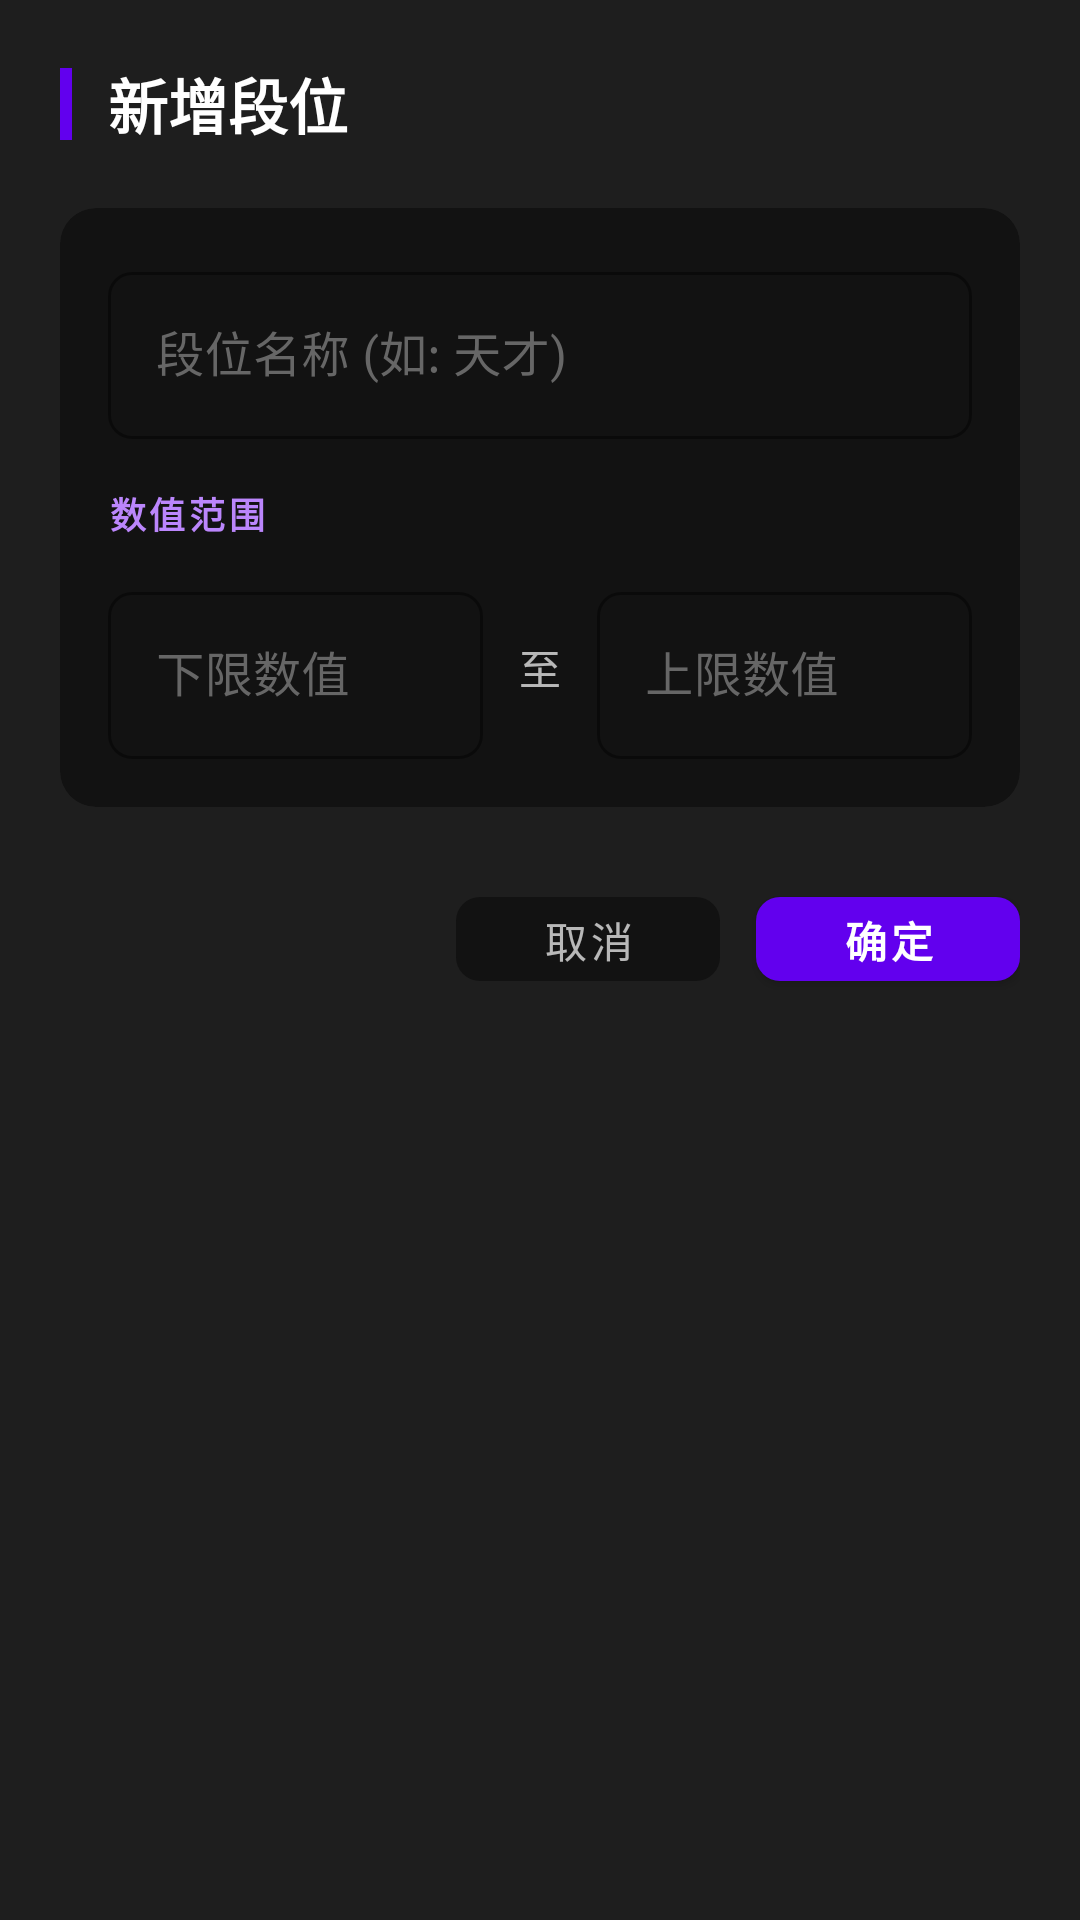

Produce the Android XML layout that renders to this screen, including the resource entries it uses.
<!-- AndroidManifest.xml: application theme Theme.LifeGame -->
<!-- res/layout/dialog_add_rank.xml -->
<?xml version="1.0" encoding="utf-8"?>
<androidx.core.widget.NestedScrollView xmlns:android="http://schemas.android.com/apk/res/android"
    xmlns:app="http://schemas.android.com/apk/res-auto"
    android:layout_width="match_parent"
    android:layout_height="wrap_content"
    android:background="@color/card_dark">

    <LinearLayout
        android:layout_width="match_parent"
        android:layout_height="wrap_content"
        android:orientation="vertical"
        android:paddingTop="20dp"
        android:paddingBottom="16dp"
        android:paddingHorizontal="20dp">

        
        <LinearLayout
            android:layout_width="match_parent"
            android:layout_height="wrap_content"
            android:gravity="center_vertical"
            android:orientation="horizontal"
            android:layout_marginBottom="20dp">

            <View
                android:layout_width="4dp"
                android:layout_height="24dp"
                android:background="@color/purple_500" />

            <TextView
                android:id="@+id/tv_title"
                android:layout_width="wrap_content"
                android:layout_height="wrap_content"
                android:layout_marginStart="12dp"
                android:text="新增段位"
                android:textColor="@color/text_primary"
                android:textSize="20sp"
                android:textStyle="bold" />
        </LinearLayout>

        
        <com.google.android.material.card.MaterialCardView
            android:layout_width="match_parent"
            android:layout_height="wrap_content"
            app:cardBackgroundColor="@color/background_dark"
            app:cardCornerRadius="12dp"
            app:cardElevation="0dp"
            app:strokeWidth="0dp">

            <LinearLayout
                android:layout_width="match_parent"
                android:layout_height="wrap_content"
                android:orientation="vertical"
                android:padding="16dp">

                <com.google.android.material.textfield.TextInputLayout
                    android:id="@+id/til_rank_name"
                    style="@style/Widget.MaterialComponents.TextInputLayout.OutlinedBox"
                    android:layout_width="match_parent"
                    android:layout_height="wrap_content"
                    android:hint="段位名称 (如: 天才)"
                    android:textColorHint="#666666"
                    app:boxStrokeColor="@color/purple_500"
                    app:hintTextColor="@color/purple_200"
                    app:boxCornerRadiusBottomEnd="8dp"
                    app:boxCornerRadiusBottomStart="8dp"
                    app:boxCornerRadiusTopEnd="8dp"
                    app:boxCornerRadiusTopStart="8dp">

                    <com.google.android.material.textfield.TextInputEditText
                        android:id="@+id/et_rank_name"
                        android:layout_width="match_parent"
                        android:layout_height="wrap_content"
                        android:inputType="text"
                        android:textColor="@color/text_primary"
                        android:textSize="16sp" />
                </com.google.android.material.textfield.TextInputLayout>

                <TextView
                    android:layout_width="wrap_content"
                    android:layout_height="wrap_content"
                    android:layout_marginTop="16dp"
                    android:text="数值范围"
                    android:textColor="@color/purple_200"
                    android:textSize="12sp"
                    android:textStyle="bold"
                    android:letterSpacing="0.1" />

                <LinearLayout
                    android:layout_width="match_parent"
                    android:layout_height="wrap_content"
                    android:layout_marginTop="12dp"
                    android:orientation="horizontal">

                    <com.google.android.material.textfield.TextInputLayout
                        android:id="@+id/til_min_value"
                        style="@style/Widget.MaterialComponents.TextInputLayout.OutlinedBox"
                        android:layout_width="0dp"
                        android:layout_height="wrap_content"
                        android:layout_weight="1"
                        android:hint="下限数值"
                        android:textColorHint="#666666"
                        app:boxStrokeColor="@color/purple_500"
                        app:hintTextColor="@color/purple_200"
                        app:boxCornerRadiusBottomEnd="8dp"
                        app:boxCornerRadiusBottomStart="8dp"
                        app:boxCornerRadiusTopEnd="8dp"
                        app:boxCornerRadiusTopStart="8dp">

                        <com.google.android.material.textfield.TextInputEditText
                            android:id="@+id/et_min_value"
                            android:layout_width="match_parent"
                            android:layout_height="wrap_content"
                            android:inputType="numberSigned"
                            android:textColor="@color/text_primary"
                            android:textSize="16sp" />
                    </com.google.android.material.textfield.TextInputLayout>

                    <TextView
                        android:layout_width="wrap_content"
                        android:layout_height="wrap_content"
                        android:layout_gravity="center_vertical"
                        android:layout_marginStart="12dp"
                        android:layout_marginEnd="12dp"
                        android:text="至"
                        android:textColor="@color/text_secondary"
                        android:textSize="14sp" />

                    <com.google.android.material.textfield.TextInputLayout
                        android:id="@+id/til_max_value"
                        style="@style/Widget.MaterialComponents.TextInputLayout.OutlinedBox"
                        android:layout_width="0dp"
                        android:layout_height="wrap_content"
                        android:layout_weight="1"
                        android:hint="上限数值"
                        android:textColorHint="#666666"
                        app:boxStrokeColor="@color/purple_500"
                        app:hintTextColor="@color/purple_200"
                        app:boxCornerRadiusBottomEnd="8dp"
                        app:boxCornerRadiusBottomStart="8dp"
                        app:boxCornerRadiusTopEnd="8dp"
                        app:boxCornerRadiusTopStart="8dp">

                        <com.google.android.material.textfield.TextInputEditText
                            android:id="@+id/et_max_value"
                            android:layout_width="match_parent"
                            android:layout_height="wrap_content"
                            android:inputType="numberSigned"
                            android:textColor="@color/text_primary"
                            android:textSize="16sp" />
                    </com.google.android.material.textfield.TextInputLayout>
                </LinearLayout>
            </LinearLayout>
        </com.google.android.material.card.MaterialCardView>

        
        <LinearLayout
            android:layout_width="match_parent"
            android:layout_height="wrap_content"
            android:layout_marginTop="24dp"
            android:gravity="end"
            android:orientation="horizontal">

            <com.google.android.material.button.MaterialButton
                android:id="@+id/btn_cancel"
                android:layout_width="wrap_content"
                android:layout_height="40dp"
                android:text="取消"
                android:textColor="@color/text_secondary"
                android:textSize="14sp"
                app:cornerRadius="8dp"
                app:backgroundTint="@color/background_dark"
                style="@style/Widget.MaterialComponents.Button.TextButton" />

            <com.google.android.material.button.MaterialButton
                android:id="@+id/btn_confirm"
                android:layout_width="wrap_content"
                android:layout_height="40dp"
                android:layout_marginStart="12dp"
                android:text="确定"
                android:textColor="@color/white"
                android:textSize="14sp"
                android:textStyle="bold"
                app:cornerRadius="8dp"
                app:backgroundTint="@color/purple_500"
                style="@style/Widget.MaterialComponents.Button" />
        </LinearLayout>

    </LinearLayout>
</androidx.core.widget.NestedScrollView>
<!-- resources referenced by this layout -->
<resources>
  <color name="background_dark">#121212</color>
  <color name="card_dark">#1E1E1E</color>
  <color name="purple_200">#FFBB86FC</color>
  <color name="purple_500">#FF6200EE</color>
  <color name="text_primary">#FFFFFF</color>
  <color name="text_secondary">#B3FFFFFF</color>
  <color name="white">#FFFFFFFF</color>
  <style name="Theme.LifeGame" parent="Theme.MaterialComponents.DayNight.NoActionBar">
          <item name="colorPrimary">@color/purple_500</item>
          <item name="colorPrimaryVariant">@color/purple_700</item>
          <item name="colorOnPrimary">@color/white</item>
          <item name="colorSecondary">@color/teal_200</item>
          <item name="colorSecondaryVariant">@color/teal_700</item>
          <item name="colorOnSecondary">@color/black</item>
      </style>
  <color name="purple_700">#FF3700B3</color>
  <color name="teal_200">#FF03DAC5</color>
  <color name="teal_700">#FF018786</color>
  <color name="black">#FF000000</color>
</resources>
